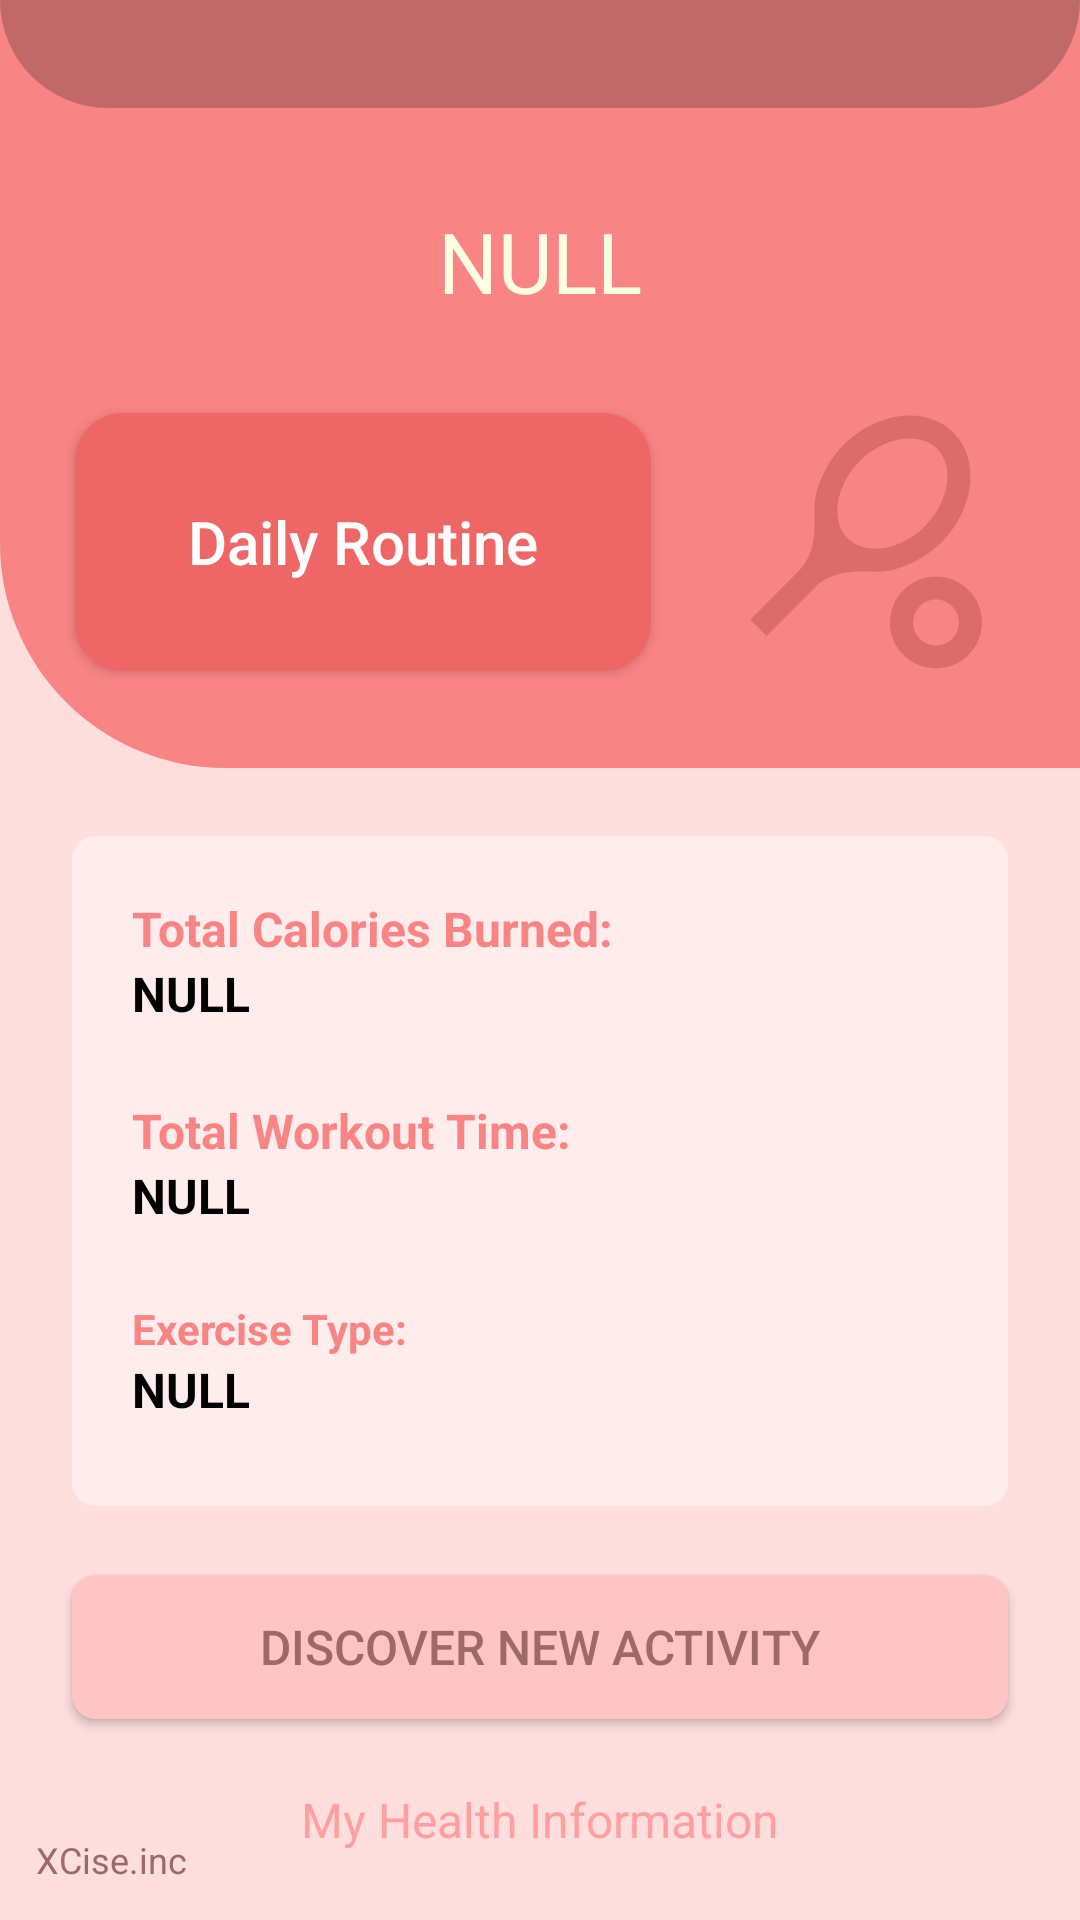

Layout XML and referenced resources for this Android screen:
<!-- AndroidManifest.xml: application theme Theme.XCise -->
<!-- res/layout/fragment_home.xml -->
<?xml version="1.0" encoding="utf-8"?>
<androidx.constraintlayout.widget.ConstraintLayout xmlns:android="http://schemas.android.com/apk/res/android"
    xmlns:tools="http://schemas.android.com/tools"
    android:layout_width="match_parent"
    android:layout_height="match_parent"
    xmlns:app="http://schemas.android.com/apk/res-auto"
    tools:context=".HomeFragment"
    android:background="@color/home_background1">

    <ImageView
        android:id="@+id/lifted_background_iv"
        android:layout_width="match_parent"
        android:layout_height="256dp"
        app:layout_constraintStart_toStartOf="parent"
        app:layout_constraintTop_toTopOf="parent"
        android:background="@drawable/home_menu_lifted"
        android:contentDescription="@android:string/ok" />
    <ImageView
        android:id="@+id/lifted_header_iv"
        android:layout_width="match_parent"
        android:layout_height="36dp"
        app:layout_constraintStart_toStartOf="parent"
        app:layout_constraintTop_toTopOf="parent"
        android:background="@drawable/header_lifted"
        android:contentDescription="@android:string/ok" />
    <TextView
        android:id="@+id/welcome_home_tv"
        android:layout_width="wrap_content"
        android:layout_height="wrap_content"
        android:text="@string/null_string"
        android:textColor="#FEFFE2"
        android:textSize="28sp"
        app:layout_constraintStart_toStartOf="parent"
        app:layout_constraintEnd_toEndOf="parent"
        app:layout_constraintTop_toBottomOf="@+id/lifted_header_iv"
        app:layout_constraintBottom_toTopOf="@id/home_btn"/>
    <ImageView
        android:id="@+id/home_tennis_iv"
        android:layout_width="92dp"
        android:layout_height="92dp"
        android:src="@drawable/ic_baseline_sports_tennis_24"
        android:layout_marginEnd="25dp"
        app:layout_constraintTop_toBottomOf="@+id/welcome_home_tv"
        app:layout_constraintEnd_toEndOf="parent"
        app:layout_constraintBottom_toBottomOf="@id/lifted_background_iv"/>
    <androidx.appcompat.widget.AppCompatButton
        android:id="@+id/home_btn"
        android:layout_width="192dp"
        android:layout_height="86dp"
        android:text="@string/home_fragment_bt"
        android:textAllCaps="false"
        android:textColor="@color/white"
        android:textSize="20sp"
        android:layout_marginStart="25dp"
        android:background="@drawable/home_menu_button"
        app:layout_constraintStart_toStartOf="parent"
        app:layout_constraintTop_toBottomOf="@+id/welcome_home_tv"
        app:layout_constraintBottom_toBottomOf="@id/lifted_background_iv"/>
    <LinearLayout
        android:id="@+id/information_ll"
        android:layout_width="match_parent"
        android:layout_height="wrap_content"
        android:padding="20dp"
        android:background="@drawable/submenu_background"
        app:layout_constraintTop_toBottomOf="@+id/lifted_background_iv"
        app:layout_constraintStart_toStartOf="parent"
        app:layout_constraintEnd_toEndOf="parent"
        app:layout_constraintBottom_toTopOf="@id/discover_btn"
        android:layout_marginHorizontal="24dp"
        android:orientation="vertical">
        <TextView
            android:id="@+id/calories_heading_tv"
            android:layout_width="wrap_content"
            android:layout_height="wrap_content"
            android:text="Total Calories Burned:"
            android:textStyle="bold"
            android:textColor="#F88484"
            android:textSize="16sp"/>
        <TextView
            android:id="@+id/calories_info_tv"
            android:layout_width="wrap_content"
            android:layout_height="wrap_content"
            android:text="@string/null_string"
            android:textColor="@color/black"
            android:textStyle="bold"
            android:textSize="16sp"/>
        <TextView
            android:id="@+id/workout_heading_tv"
            android:layout_width="wrap_content"
            android:layout_height="wrap_content"
            android:text="Total Workout Time:"
            android:textStyle="bold"
            android:textColor="#F88484"
            android:textSize="16sp"
            android:layout_marginTop="24dp"/>
        <TextView
            android:id="@+id/workout_info_tv"
            android:layout_width="wrap_content"
            android:layout_height="wrap_content"
            android:text="@string/null_string"
            android:textColor="@color/black"
            android:textStyle="bold"
            android:textSize="16sp"/>
        <TextView
            android:id="@+id/type_heading_tv"
            android:layout_width="wrap_content"
            android:layout_height="wrap_content"
            android:text="Exercise Type:"
            android:textStyle="bold"
            android:textColor="#F88484"
            android:layout_marginTop="24dp"/>
        <TextView
            android:id="@+id/type_info_tv"
            android:layout_width="wrap_content"
            android:layout_height="wrap_content"
            android:text="@string/null_string"
            android:textColor="@color/black"
            android:textStyle="bold"
            android:textSize="16sp"
            android:layout_marginBottom="8dp"/>
    </LinearLayout>
    <androidx.appcompat.widget.AppCompatButton
        android:id="@+id/discover_btn"
        android:layout_width="match_parent"
        android:layout_height="wrap_content"
        android:text="Discover new Activity"
        android:textColor="#9D6969"
        android:textSize="16sp"
        android:background="@drawable/discover_button"
        app:layout_constraintTop_toBottomOf="@+id/information_ll"
        app:layout_constraintBottom_toTopOf="@id/health_info_tv"
        app:layout_constraintStart_toStartOf="parent"
        app:layout_constraintEnd_toEndOf="parent"
        android:layout_marginHorizontal="24dp"/>
    <TextView
        android:id="@+id/health_info_tv"
        android:layout_width="wrap_content"
        android:layout_height="wrap_content"
        android:text="My Health Information"
        android:textColor="#FF9F9F"
        android:textSize="16sp"
        app:layout_constraintTop_toBottomOf="@id/discover_btn"
        app:layout_constraintBottom_toBottomOf="parent"
        app:layout_constraintStart_toStartOf="parent"
        app:layout_constraintEnd_toEndOf="parent"/>
    <TextView
        android:layout_width="wrap_content"
        android:layout_height="wrap_content"
        android:text="XCise.inc"
        android:textSize="12sp"
        android:textColor="#9D6969"
        app:layout_constraintStart_toStartOf="parent"
        app:layout_constraintBottom_toBottomOf="parent"
        android:layout_margin="12dp"/>

</androidx.constraintlayout.widget.ConstraintLayout>
<!-- resources referenced by this layout -->
<resources>
  <color name="black">#FF000000</color>
  <color name="home_background1">#FFDEDE</color>
  <color name="white">#FFFFFFFF</color>
  <!-- drawable discover_button (drawable) -->
  <?xml version="1.0" encoding="utf-8"?>
  <shape android:shape="rectangle"
      xmlns:android="http://schemas.android.com/apk/res/android">
      <corners android:radius="8dp" />
      <solid android:color="#FFC4C4"/>
  </shape>
  <!-- drawable header_lifted (drawable) -->
  <?xml version="1.0" encoding="utf-8"?>
  <shape
      xmlns:android="http://schemas.android.com/apk/res/android"
      android:shape="rectangle">
      <solid android:color="#C06969"/>
      <corners android:bottomLeftRadius="75dp"
          android:bottomRightRadius="75dp"/>
      <stroke android:width="0dp"/>
  </shape>
  <!-- drawable home_menu_button (drawable) -->
  <?xml version="1.0" encoding="utf-8"?>
  <shape android:shape="rectangle"
      xmlns:android="http://schemas.android.com/apk/res/android">
      <corners android:radius="16dp" />
      <solid android:color="#EF6666"/>
  </shape>
  <!-- drawable home_menu_lifted (drawable) -->
  <?xml version="1.0" encoding="utf-8"?>
  <shape
      xmlns:android="http://schemas.android.com/apk/res/android"
      android:shape="rectangle">
      <solid android:color="#F88484"/>
      <corners android:bottomLeftRadius="75dp"/>
      <stroke android:width="0dp"/>
  </shape>
  <!-- drawable ic_baseline_sports_tennis_24 (drawable) -->
  <vector android:height="24dp" android:tint="#DC6C6C"
      android:viewportHeight="24" android:viewportWidth="24"
      android:width="24dp" xmlns:android="http://schemas.android.com/apk/res/android">
      <path android:fillColor="@android:color/white" android:pathData="M19.52,2.49c-2.34,-2.34 -6.62,-1.87 -9.55,1.06c-1.6,1.6 -2.52,3.87 -2.54,5.46c-0.02,1.58 0.26,3.89 -1.35,5.5l-4.24,4.24l1.42,1.42l4.24,-4.24c1.61,-1.61 3.92,-1.33 5.5,-1.35s3.86,-0.94 5.46,-2.54C21.38,9.11 21.86,4.83 19.52,2.49zM10.32,11.68c-1.53,-1.53 -1.05,-4.61 1.06,-6.72s5.18,-2.59 6.72,-1.06c1.53,1.53 1.05,4.61 -1.06,6.72S11.86,13.21 10.32,11.68z"/>
      <path android:fillColor="@android:color/white" android:pathData="M18,17c0.53,0 1.04,0.21 1.41,0.59c0.78,0.78 0.78,2.05 0,2.83C19.04,20.79 18.53,21 18,21s-1.04,-0.21 -1.41,-0.59c-0.78,-0.78 -0.78,-2.05 0,-2.83C16.96,17.21 17.47,17 18,17M18,15c-1.02,0 -2.05,0.39 -2.83,1.17c-1.56,1.56 -1.56,4.09 0,5.66C15.95,22.61 16.98,23 18,23s2.05,-0.39 2.83,-1.17c1.56,-1.56 1.56,-4.09 0,-5.66C20.05,15.39 19.02,15 18,15L18,15z"/>
  </vector>
  <!-- drawable submenu_background (drawable) -->
  <?xml version="1.0" encoding="utf-8"?>
  <shape android:shape="rectangle"
      xmlns:android="http://schemas.android.com/apk/res/android">
      <corners android:radius="8dp" />
      <solid android:color="#FFEDED"/>
  </shape>
  <string name="home_fragment_bt">Daily Routine</string>
  <string name="null_string">NULL</string>
  <style name="Theme.XCise" parent="Theme.MaterialComponents.DayNight.NoActionBar">
          
          <item name="colorPrimary">@color/purple_500</item>
          <item name="colorPrimaryVariant">@color/purple_700</item>
          <item name="colorOnPrimary">@color/white</item>
          
          <item name="colorSecondary">@color/teal_200</item>
          <item name="colorSecondaryVariant">@color/teal_700</item>
          <item name="colorOnSecondary">@color/black</item>
          
          <item name="android:statusBarColor" tools:targetApi="l">?attr/colorPrimaryVariant</item>
          
      </style>
  <color name="purple_500">#FF6200EE</color>
  <color name="purple_700">#FF3700B3</color>
  <color name="teal_200">#FF03DAC5</color>
  <color name="teal_700">#FF018786</color>
</resources>
